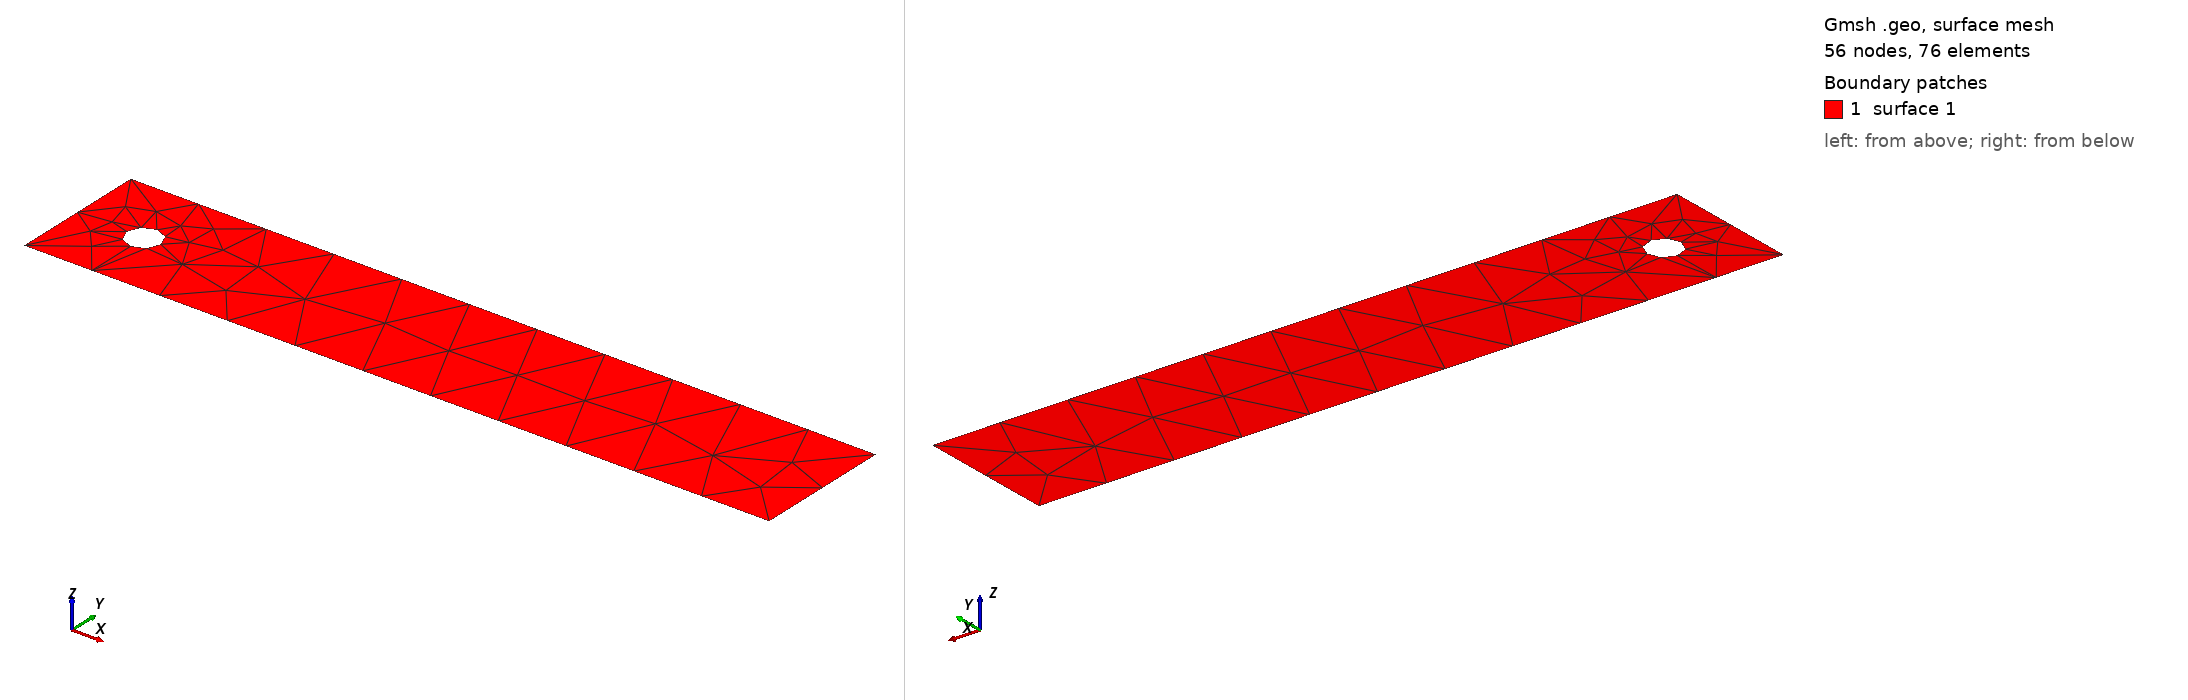

Gmsh geometry script, surface-meshed: 56 nodes, 76 surface elements. Boundary patches (legend numbers): 1 surface 1. Left view from above one corner, right view from below the opposite corner. The script declares no physical surfaces, so the legend lists its geometric surfaces. The drawing asked Gmsh for element sizes between 1% and 20% of the model's largest extent; the script's own settings can give other sizes.

=== cylinder3.geo (drawn) ===
// Target element size of outer boundary
lc2 = 0.41 / 2;

// Bottom left coords
xL = 0;
yL = 0;

// Top right coords
xR = 2.2;
yR = 0.41;

p5 = newp; Point(p5) = {0.2, 0.2, 0, lc2};
p6 = newp; Point(p6) = {0.25, 0.2, 0, lc2};
p7 = newp; Point(p7) = {0.2, 0.15, 0, lc2};
p8 = newp; Point(p8) = {0.15, 0.2, 0, lc2};
p9 = newp; Point(p9) = {0.2, 0.25, 0, lc2};

Circle(1) = {p6, p5, p7};
Circle(2) = {p7, p5, p8};
Circle(3) = {p8, p5, p9};
Circle(4) = {p9, p5, p6};

Line Loop(1) = {2, 3, 4, 1};

// Outline points
p1 = newp; Point(p1) = {xL, yL, 0, lc2};
p2 = newp; Point(p2) = {xL, yR, 0, lc2};
p3 = newp; Point(p3) = {xR, yR, 0, lc2};
p4 = newp; Point(p4) = {xR, yL, 0, lc2};

// Outline lines
l1 = newl; Line(l1) = {p1, p2};
l2 = newl; Line(l2) = {p2, p3};
l3 = newl; Line(l3) = {p3, p4};
l4 = newl; Line(l4) = {p4, p1};

Curve Loop(2) = {l1, l2, l3, l4};

// Surface of mesh
Plane Surface(1) = {2, 1};
